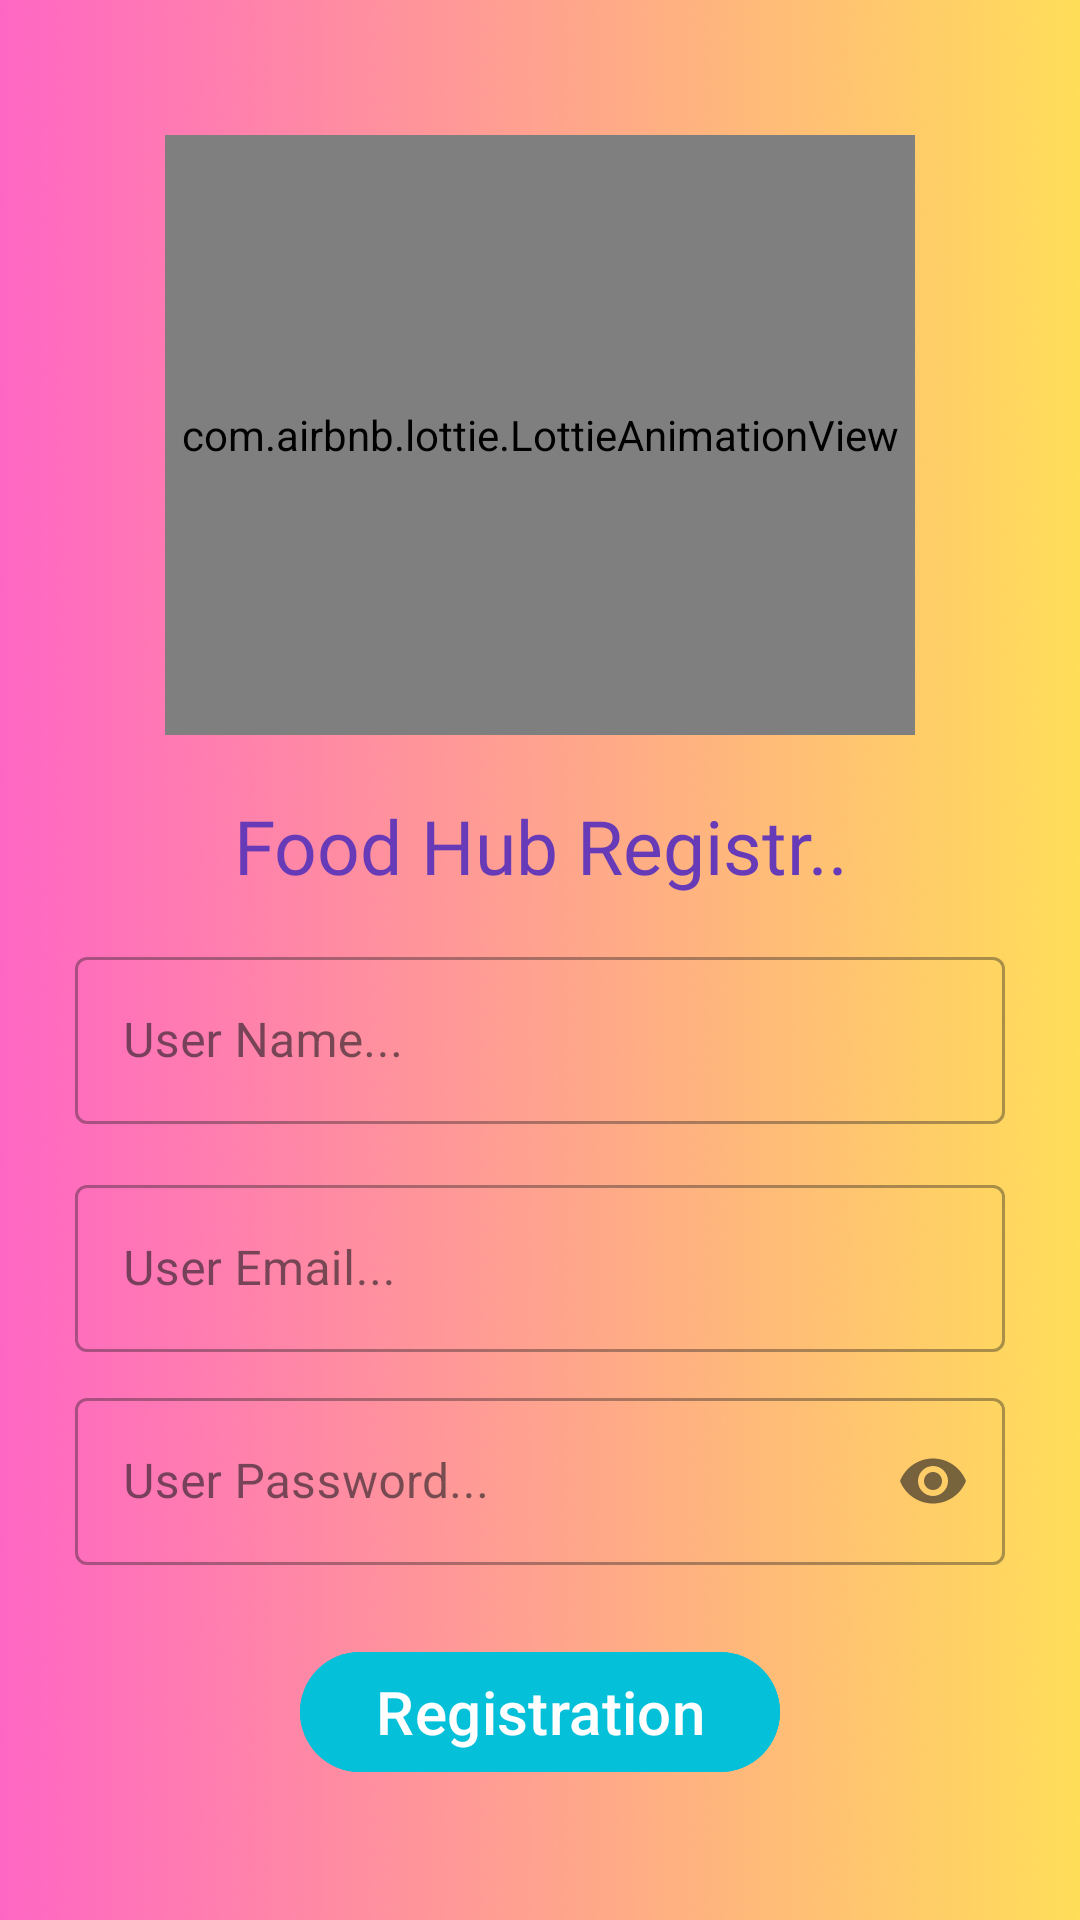

Produce the Android XML layout that renders to this screen, including the resource entries it uses.
<!-- AndroidManifest.xml: application theme Theme.FoodHub -->
<!-- res/layout/fragment_registration.xml -->
<?xml version="1.0" encoding="utf-8"?>
<LinearLayout xmlns:android="http://schemas.android.com/apk/res/android"
    xmlns:tools="http://schemas.android.com/tools"
    android:layout_width="match_parent"
    android:layout_height="match_parent"
    xmlns:app="http://schemas.android.com/apk/res-auto"
    android:orientation="vertical"
    android:gravity="center"
    android:background="@drawable/back"
    tools:context=".RegistrationFragment">
    
    <com.airbnb.lottie.LottieAnimationView
        android:layout_width="250dp"
        android:layout_height="200dp"
        app:lottie_rawRes="@raw/lotti2"
        app:lottie_autoPlay="true"
        app:lottie_loop="true"
        android:layout_gravity="center"/>

    <TextView
        android:layout_width="match_parent"
        android:layout_height="wrap_content"
        android:fontFamily="@font/aclonica"
        android:layout_marginTop="20dp"
        android:text="Food Hub Registr.."
        android:textAppearance="@style/MaterialAlertDialog.Material3"
        android:textColor="#673AB7"
        android:gravity="center"
        android:textSize="25dp"/>

    <com.google.android.material.textfield.TextInputLayout
        android:layout_width="match_parent"
        android:layout_height="wrap_content"
        android:hint="User Name..."
        app:errorTextColor="@color/black"
        android:layout_marginTop="15sp"
        android:layout_marginHorizontal="25sp"
        style="@style/Widget.MaterialComponents.TextInputLayout.OutlinedBox">

        <com.google.android.material.textfield.TextInputEditText
            android:id="@+id/userNam"
            android:inputType="text"
            app:errorTextColor="#000"
            android:layout_width="match_parent"
            android:layout_height="wrap_content" />

    </com.google.android.material.textfield.TextInputLayout>

    <com.google.android.material.textfield.TextInputLayout
        android:layout_width="match_parent"
        android:layout_height="wrap_content"
        android:hint="User Email..."
        app:errorTextColor="@color/black"
        android:layout_marginTop="15sp"
        android:layout_marginHorizontal="25sp"
        style="@style/Widget.MaterialComponents.TextInputLayout.OutlinedBox">

        <com.google.android.material.textfield.TextInputEditText
            android:id="@+id/EmailTV1"
            android:inputType="textEmailAddress"
            app:errorTextColor="#000"
            android:layout_width="match_parent"
            android:layout_height="wrap_content" />

    </com.google.android.material.textfield.TextInputLayout>

    <com.google.android.material.textfield.TextInputLayout

        android:layout_width="match_parent"
        android:layout_height="wrap_content"
        android:hint="User Password..."
        app:endIconMode="password_toggle"
        app:errorTextColor="@color/black"
        android:layout_marginTop="10dp"
        android:layout_marginHorizontal="25sp"
        style="@style/Widget.MaterialComponents.TextInputLayout.OutlinedBox">

        <com.google.android.material.textfield.TextInputEditText
            android:id="@+id/passTV1"
            android:inputType="textPassword"
            app:errorTextColor="#000"
            android:layout_width="match_parent"
            android:layout_height="wrap_content"
            />

    </com.google.android.material.textfield.TextInputLayout>

    <com.google.android.material.button.MaterialButton
        android:id="@+id/RrgisTV2"
        android:layout_width="match_parent"
        android:layout_height="wrap_content"
        android:text="Registration"
        android:textSize="20dp"
        android:layout_marginHorizontal="100dp"
        android:layout_marginTop="25dp"
        android:backgroundTint="#04C1D9"/>




</LinearLayout>
<!-- resources referenced by this layout -->
<resources>
  <!-- drawable back: png bitmap (drawable, 8859 bytes) -->
  <style name="Theme.FoodHub" parent="Base.Theme.FoodHub" />
  <style name="Base.Theme.FoodHub" parent="Theme.Material3.DayNight.NoActionBar">
          
          
      </style>
  <!-- not gathered from this repository: default colours our renderer supplied (Android Studio template values) -->
  <color name="black">#FF000000</color>
</resources>
